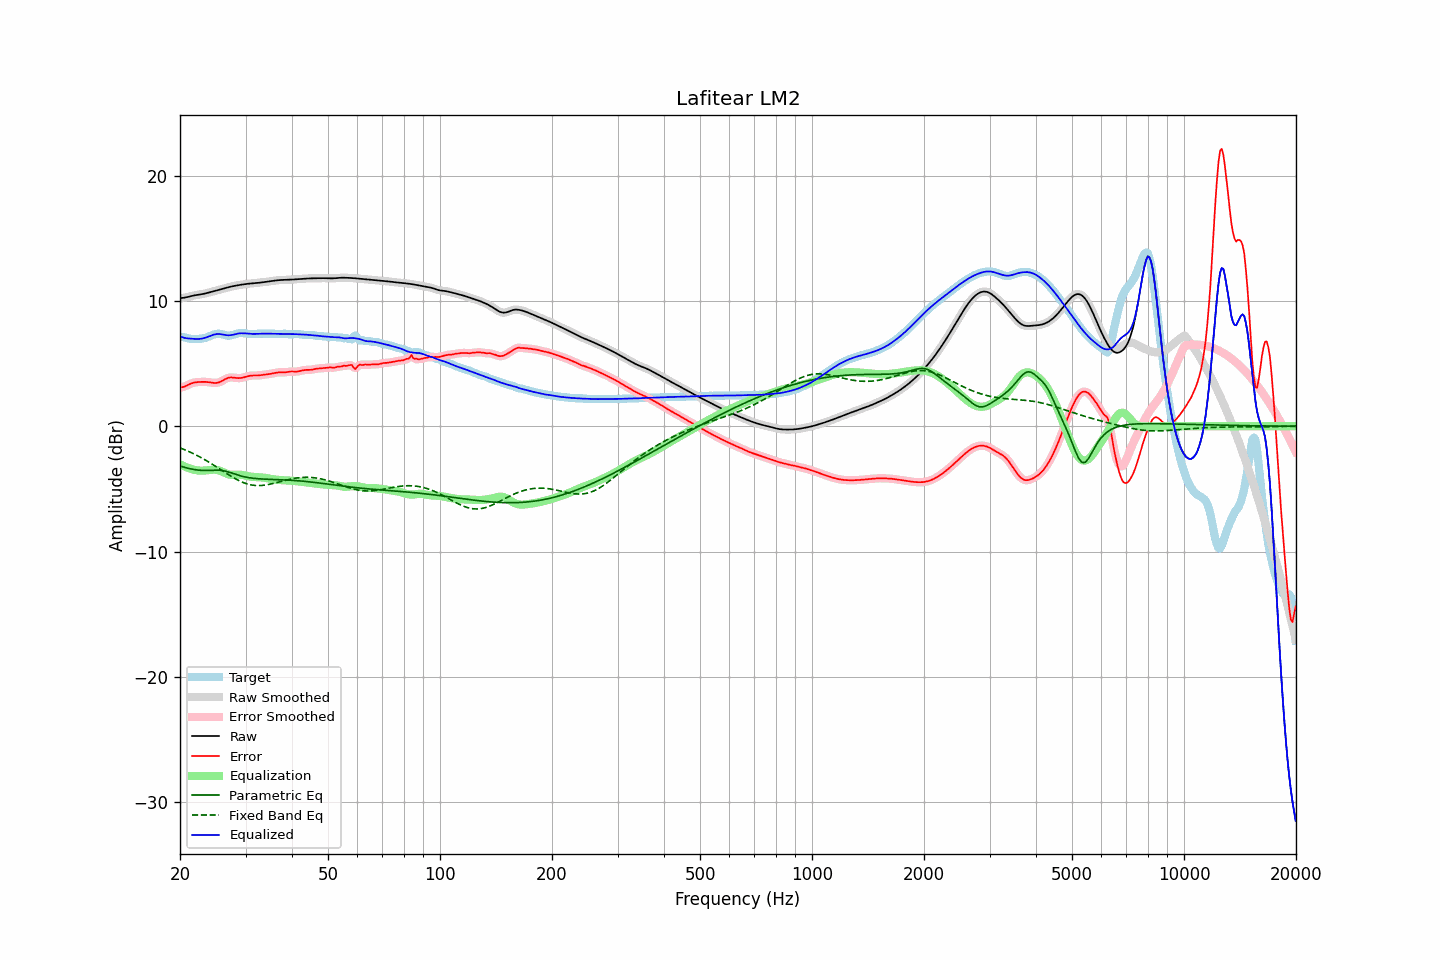

The table this chart was drawn from, first rows:
frequency, raw, error, smoothed, error_smoothed, equalization, parametric_eq, fixed_band_eq, equalized_raw, equalized_smoothed, target
20.00, 10.22, 3.09, 10.22, 3.09, -3.04, -3.17, -1.73, 7.18, 7.18, 7.12
20.20, 10.23, 3.11, 10.23, 3.11, -3.10, -3.21, -1.78, 7.13, 7.13, 7.13
20.40, 10.25, 3.13, 10.25, 3.14, -3.16, -3.25, -1.83, 7.08, 7.08, 7.11
20.61, 10.27, 3.18, 10.27, 3.18, -3.22, -3.28, -1.88, 7.05, 7.05, 7.09
20.81, 10.29, 3.24, 10.29, 3.24, -3.27, -3.32, -1.93, 7.02, 7.02, 7.05
21.02, 10.32, 3.30, 10.32, 3.30, -3.32, -3.35, -1.99, 7.00, 7.00, 7.02
21.23, 10.35, 3.37, 10.35, 3.36, -3.36, -3.38, -2.05, 6.99, 6.99, 6.99
21.44, 10.39, 3.42, 10.39, 3.42, -3.40, -3.41, -2.11, 6.99, 6.99, 6.97
21.66, 10.42, 3.46, 10.42, 3.46, -3.44, -3.44, -2.17, 6.97, 6.97, 6.96
21.87, 10.45, 3.49, 10.44, 3.49, -3.48, -3.46, -2.23, 6.97, 6.97, 6.95
22.09, 10.47, 3.51, 10.47, 3.51, -3.51, -3.48, -2.29, 6.96, 6.96, 6.96
22.31, 10.49, 3.52, 10.49, 3.52, -3.53, -3.49, -2.36, 6.96, 6.96, 6.96
22.54, 10.51, 3.53, 10.51, 3.53, -3.54, -3.51, -2.43, 6.97, 6.97, 6.97
22.76, 10.52, 3.54, 10.52, 3.54, -3.54, -3.52, -2.50, 6.98, 6.98, 6.99
22.99, 10.55, 3.54, 10.55, 3.54, -3.54, -3.52, -2.57, 7.00, 7.00, 7.00
23.22, 10.57, 3.54, 10.57, 3.54, -3.54, -3.53, -2.64, 7.03, 7.04, 7.03
23.45, 10.60, 3.54, 10.60, 3.54, -3.53, -3.53, -2.71, 7.07, 7.07, 7.07
23.69, 10.64, 3.53, 10.64, 3.53, -3.52, -3.53, -2.79, 7.12, 7.12, 7.11
23.92, 10.67, 3.51, 10.67, 3.51, -3.50, -3.52, -2.87, 7.17, 7.17, 7.16
24.16, 10.70, 3.49, 10.70, 3.49, -3.48, -3.52, -2.94, 7.22, 7.22, 7.21
24.40, 10.74, 3.47, 10.74, 3.47, -3.47, -3.51, -3.02, 7.27, 7.27, 7.27
24.65, 10.77, 3.46, 10.77, 3.46, -3.47, -3.51, -3.10, 7.31, 7.31, 7.32
24.89, 10.81, 3.45, 10.81, 3.45, -3.47, -3.50, -3.19, 7.34, 7.34, 7.35
25.14, 10.84, 3.47, 10.84, 3.47, -3.49, -3.50, -3.27, 7.36, 7.36, 7.38
25.39, 10.88, 3.49, 10.88, 3.50, -3.52, -3.51, -3.35, 7.36, 7.36, 7.39
25.65, 10.92, 3.54, 10.92, 3.54, -3.56, -3.52, -3.44, 7.35, 7.35, 7.37
25.91, 10.95, 3.61, 10.95, 3.61, -3.62, -3.53, -3.52, 7.33, 7.33, 7.35
26.16, 10.99, 3.68, 10.99, 3.68, -3.68, -3.55, -3.60, 7.31, 7.31, 7.31
26.43, 11.02, 3.75, 11.02, 3.75, -3.74, -3.58, -3.69, 7.29, 7.29, 7.27
26.69, 11.06, 3.81, 11.06, 3.81, -3.79, -3.61, -3.77, 7.27, 7.27, 7.25
26.96, 11.09, 3.86, 11.09, 3.86, -3.83, -3.64, -3.85, 7.26, 7.26, 7.23
27.23, 11.12, 3.89, 11.12, 3.89, -3.86, -3.69, -3.93, 7.26, 7.26, 7.23
27.50, 11.15, 3.89, 11.15, 3.89, -3.87, -3.73, -4.01, 7.28, 7.28, 7.26
27.77, 11.18, 3.88, 11.18, 3.89, -3.88, -3.77, -4.09, 7.30, 7.30, 7.29
28.05, 11.20, 3.87, 11.20, 3.87, -3.87, -3.81, -4.16, 7.33, 7.33, 7.33
28.33, 11.23, 3.85, 11.23, 3.85, -3.87, -3.85, -4.23, 7.36, 7.36, 7.37
28.62, 11.25, 3.84, 11.25, 3.84, -3.86, -3.89, -4.30, 7.39, 7.39, 7.41
28.90, 11.27, 3.84, 11.27, 3.84, -3.86, -3.93, -4.36, 7.41, 7.41, 7.43
29.19, 11.29, 3.86, 11.29, 3.85, -3.87, -3.97, -4.42, 7.42, 7.42, 7.44
29.48, 11.31, 3.88, 11.31, 3.88, -3.89, -4.00, -4.48, 7.42, 7.42, 7.44
29.78, 11.33, 3.91, 11.33, 3.91, -3.92, -4.03, -4.53, 7.41, 7.41, 7.42
30.08, 11.35, 3.95, 11.35, 3.95, -3.94, -4.06, -4.57, 7.40, 7.40, 7.40
30.38, 11.36, 3.98, 11.36, 3.98, -3.97, -4.08, -4.61, 7.39, 7.39, 7.38
30.68, 11.38, 4.02, 11.38, 4.02, -4.00, -4.11, -4.65, 7.38, 7.38, 7.36
30.99, 11.39, 4.04, 11.39, 4.04, -4.02, -4.13, -4.68, 7.37, 7.37, 7.35
31.30, 11.40, 4.05, 11.40, 4.05, -4.04, -4.14, -4.70, 7.37, 7.37, 7.35
31.61, 11.41, 4.05, 11.41, 4.05, -4.05, -4.16, -4.72, 7.37, 7.37, 7.36
31.93, 11.42, 4.05, 11.42, 4.05, -4.06, -4.17, -4.73, 7.37, 7.37, 7.37
32.24, 11.43, 4.05, 11.43, 4.05, -4.06, -4.18, -4.74, 7.37, 7.37, 7.38
32.57, 11.45, 4.06, 11.45, 4.06, -4.07, -4.19, -4.73, 7.38, 7.38, 7.39
32.89, 11.46, 4.07, 11.46, 4.07, -4.08, -4.20, -4.73, 7.38, 7.38, 7.39
33.22, 11.48, 4.09, 11.48, 4.09, -4.09, -4.21, -4.72, 7.39, 7.39, 7.39
33.55, 11.50, 4.11, 11.50, 4.11, -4.10, -4.22, -4.71, 7.39, 7.39, 7.39
33.89, 11.51, 4.13, 11.51, 4.13, -4.12, -4.22, -4.69, 7.39, 7.39, 7.39
34.23, 11.53, 4.14, 11.53, 4.14, -4.14, -4.23, -4.67, 7.39, 7.39, 7.39
34.57, 11.55, 4.16, 11.55, 4.16, -4.16, -4.23, -4.65, 7.39, 7.39, 7.39
34.92, 11.57, 4.18, 11.57, 4.18, -4.18, -4.24, -4.62, 7.38, 7.38, 7.39
35.27, 11.59, 4.20, 11.59, 4.20, -4.21, -4.24, -4.59, 7.38, 7.38, 7.39
35.62, 11.61, 4.22, 11.61, 4.22, -4.23, -4.25, -4.56, 7.38, 7.38, 7.38
35.97, 11.62, 4.25, 11.62, 4.25, -4.25, -4.25, -4.53, 7.38, 7.38, 7.37
... 635 more rows
